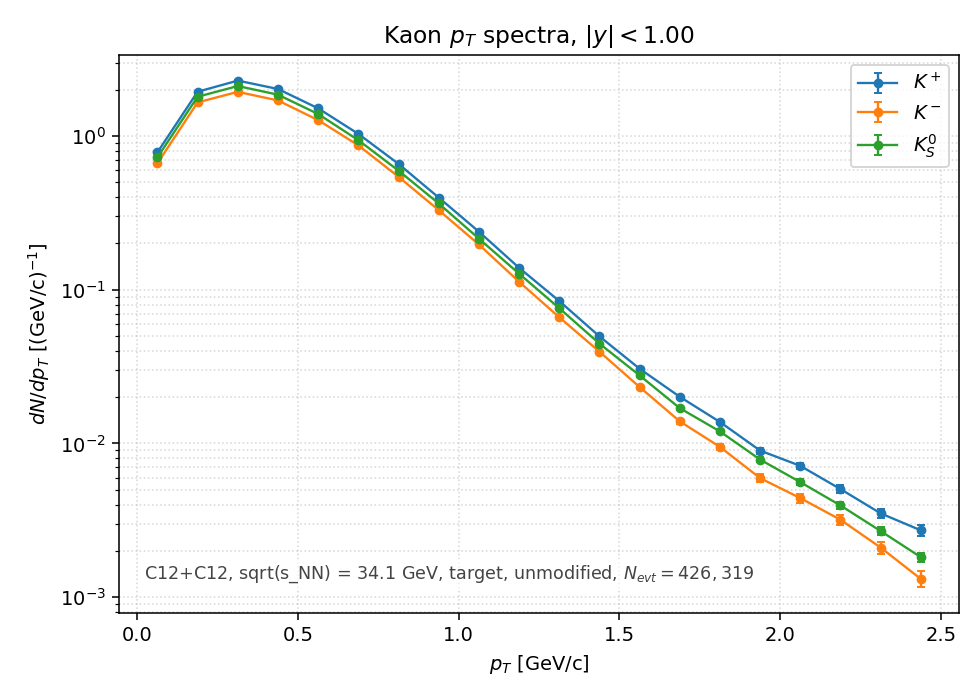

Source data for this figure (header and first rows):
species, pt_lo, pt_hi, pt_center, counts, value, error
Kplus, 0.0000, 0.1250, 0.0625, 4.173900e+04, 7.832445e-01, 3.833772e-03
Kplus, 0.1250, 0.2500, 0.1875, 1.034570e+05, 1.941401e+00, 6.035806e-03
Kplus, 0.2500, 0.3750, 0.3125, 1.222090e+05, 2.293287e+00, 6.560046e-03
Kplus, 0.3750, 0.5000, 0.4375, 1.077910e+05, 2.022729e+00, 6.160934e-03
Kplus, 0.5000, 0.6250, 0.5625, 8.068800e+04, 1.514134e+00, 5.330400e-03
Kplus, 0.6250, 0.7500, 0.6875, 5.503200e+04, 1.032691e+00, 4.402131e-03
Kplus, 0.7500, 0.8750, 0.8125, 3.509500e+04, 6.585679e-01, 3.515426e-03
Kplus, 0.8750, 1, 0.9375, 2.119900e+04, 3.978054e-01, 2.732203e-03
Kplus, 1, 1.125, 1.062, 1.272100e+04, 2.387133e-01, 2.116489e-03
Kplus, 1.125, 1.25, 1.188, 7.404000e+03, 1.389382e-01, 1.614688e-03
Kplus, 1.25, 1.375, 1.312, 4.503000e+03, 8.450010e-02, 1.259234e-03
Kplus, 1.375, 1.5, 1.438, 2.651000e+03, 4.974679e-02, 9.661847e-04
Kplus, 1.5, 1.625, 1.562, 1.633000e+03, 3.064372e-02, 7.583128e-04
Kplus, 1.625, 1.75, 1.688, 1.072000e+03, 2.011639e-02, 6.144021e-04
Kplus, 1.75, 1.875, 1.812, 7.350000e+02, 1.379249e-02, 5.087436e-04
Kplus, 1.875, 2, 1.938, 4.790000e+02, 8.988574e-03, 4.106984e-04
Kplus, 2, 2.125, 2.062, 3.810000e+02, 7.149576e-03, 3.662839e-04
Kplus, 2.125, 2.25, 2.188, 2.690000e+02, 5.047863e-03, 3.077737e-04
Kplus, 2.25, 2.375, 2.312, 1.870000e+02, 3.509109e-03, 2.566115e-04
Kplus, 2.375, 2.5, 2.438, 1.450000e+02, 2.720967e-03, 2.259640e-04
Kminus, 0.0000, 0.1250, 0.0625, 3.539500e+04, 6.641975e-01, 3.530419e-03
Kminus, 0.1250, 0.2500, 0.1875, 8.820400e+04, 1.655174e+00, 5.573133e-03
Kminus, 0.2500, 0.3750, 0.3125, 1.032800e+05, 1.938079e+00, 6.030640e-03
Kminus, 0.3750, 0.5000, 0.4375, 9.077300e+04, 1.703382e+00, 5.653711e-03
Kminus, 0.5000, 0.6250, 0.5625, 6.758900e+04, 1.268327e+00, 4.878579e-03
Kminus, 0.6250, 0.7500, 0.6875, 4.635300e+04, 8.698275e-01, 4.040120e-03
Kminus, 0.7500, 0.8750, 0.8125, 2.893100e+04, 5.428986e-01, 3.191810e-03
Kminus, 0.8750, 1, 0.9375, 1.756000e+04, 3.295185e-01, 2.486667e-03
Kminus, 1, 1.125, 1.062, 1.049600e+04, 1.969605e-01, 1.922504e-03
Kminus, 1.125, 1.25, 1.188, 6.007000e+03, 1.127231e-01, 1.454401e-03
Kminus, 1.25, 1.375, 1.312, 3.530000e+03, 6.624148e-02, 1.114917e-03
Kminus, 1.375, 1.5, 1.438, 2.109000e+03, 3.957600e-02, 8.617744e-04
Kminus, 1.5, 1.625, 1.562, 1.241000e+03, 2.328773e-02, 6.610605e-04
Kminus, 1.625, 1.75, 1.688, 7.420000e+02, 1.392385e-02, 5.111605e-04
Kminus, 1.75, 1.875, 1.812, 5.060000e+02, 9.495237e-03, 4.221148e-04
Kminus, 1.875, 2, 1.938, 3.170000e+02, 5.948597e-03, 3.341065e-04
Kminus, 2, 2.125, 2.062, 2.350000e+02, 4.409843e-03, 2.876665e-04
Kminus, 2.125, 2.25, 2.188, 1.700000e+02, 3.190099e-03, 2.446695e-04
Kminus, 2.25, 2.375, 2.312, 1.120000e+02, 2.101713e-03, 1.985932e-04
Kminus, 2.375, 2.5, 2.438, 7.000000e+01, 1.313570e-03, 1.570017e-04
K0S, 0.0000, 0.1250, 0.0625, 3.872100e+04, 7.266108e-01, 2.611040e-03
K0S, 0.1250, 0.2500, 0.1875, 9.597950e+04, 1.801083e+00, 4.110830e-03
K0S, 0.2500, 0.3750, 0.3125, 1.126540e+05, 2.113985e+00, 4.453625e-03
K0S, 0.3750, 0.5000, 0.4375, 9.898300e+04, 1.857445e+00, 4.174655e-03
K0S, 0.5000, 0.6250, 0.5625, 7.410050e+04, 1.390517e+00, 3.612026e-03
K0S, 0.6250, 0.7500, 0.6875, 5.007750e+04, 9.397188e-01, 2.969352e-03
K0S, 0.7500, 0.8750, 0.8125, 3.172750e+04, 5.953758e-01, 2.363514e-03
K0S, 0.8750, 1, 0.9375, 1.940800e+04, 3.641968e-01, 1.848548e-03
K0S, 1, 1.125, 1.062, 1.146100e+04, 2.150690e-01, 1.420534e-03
K0S, 1.125, 1.25, 1.188, 6.780500e+03, 1.272381e-01, 1.092625e-03
K0S, 1.25, 1.375, 1.312, 4.043500e+03, 7.587745e-02, 8.437602e-04
K0S, 1.375, 1.5, 1.438, 2.379000e+03, 4.464263e-02, 6.471985e-04
K0S, 1.5, 1.625, 1.562, 1.477000e+03, 2.771633e-02, 5.099535e-04
K0S, 1.625, 1.75, 1.688, 9.045000e+02, 1.697321e-02, 3.990659e-04
K0S, 1.75, 1.875, 1.812, 6.380000e+02, 1.197226e-02, 3.351588e-04
K0S, 1.875, 2, 1.938, 4.185000e+02, 7.853274e-03, 2.714489e-04
K0S, 2, 2.125, 2.062, 2.985000e+02, 5.601439e-03, 2.292516e-04
K0S, 2.125, 2.25, 2.188, 2.105000e+02, 3.950094e-03, 1.925158e-04
K0S, 2.25, 2.375, 2.312, 1.435000e+02, 2.692819e-03, 1.589521e-04
K0S, 2.375, 2.5, 2.438, 9.700000e+01, 1.820233e-03, 1.306851e-04
